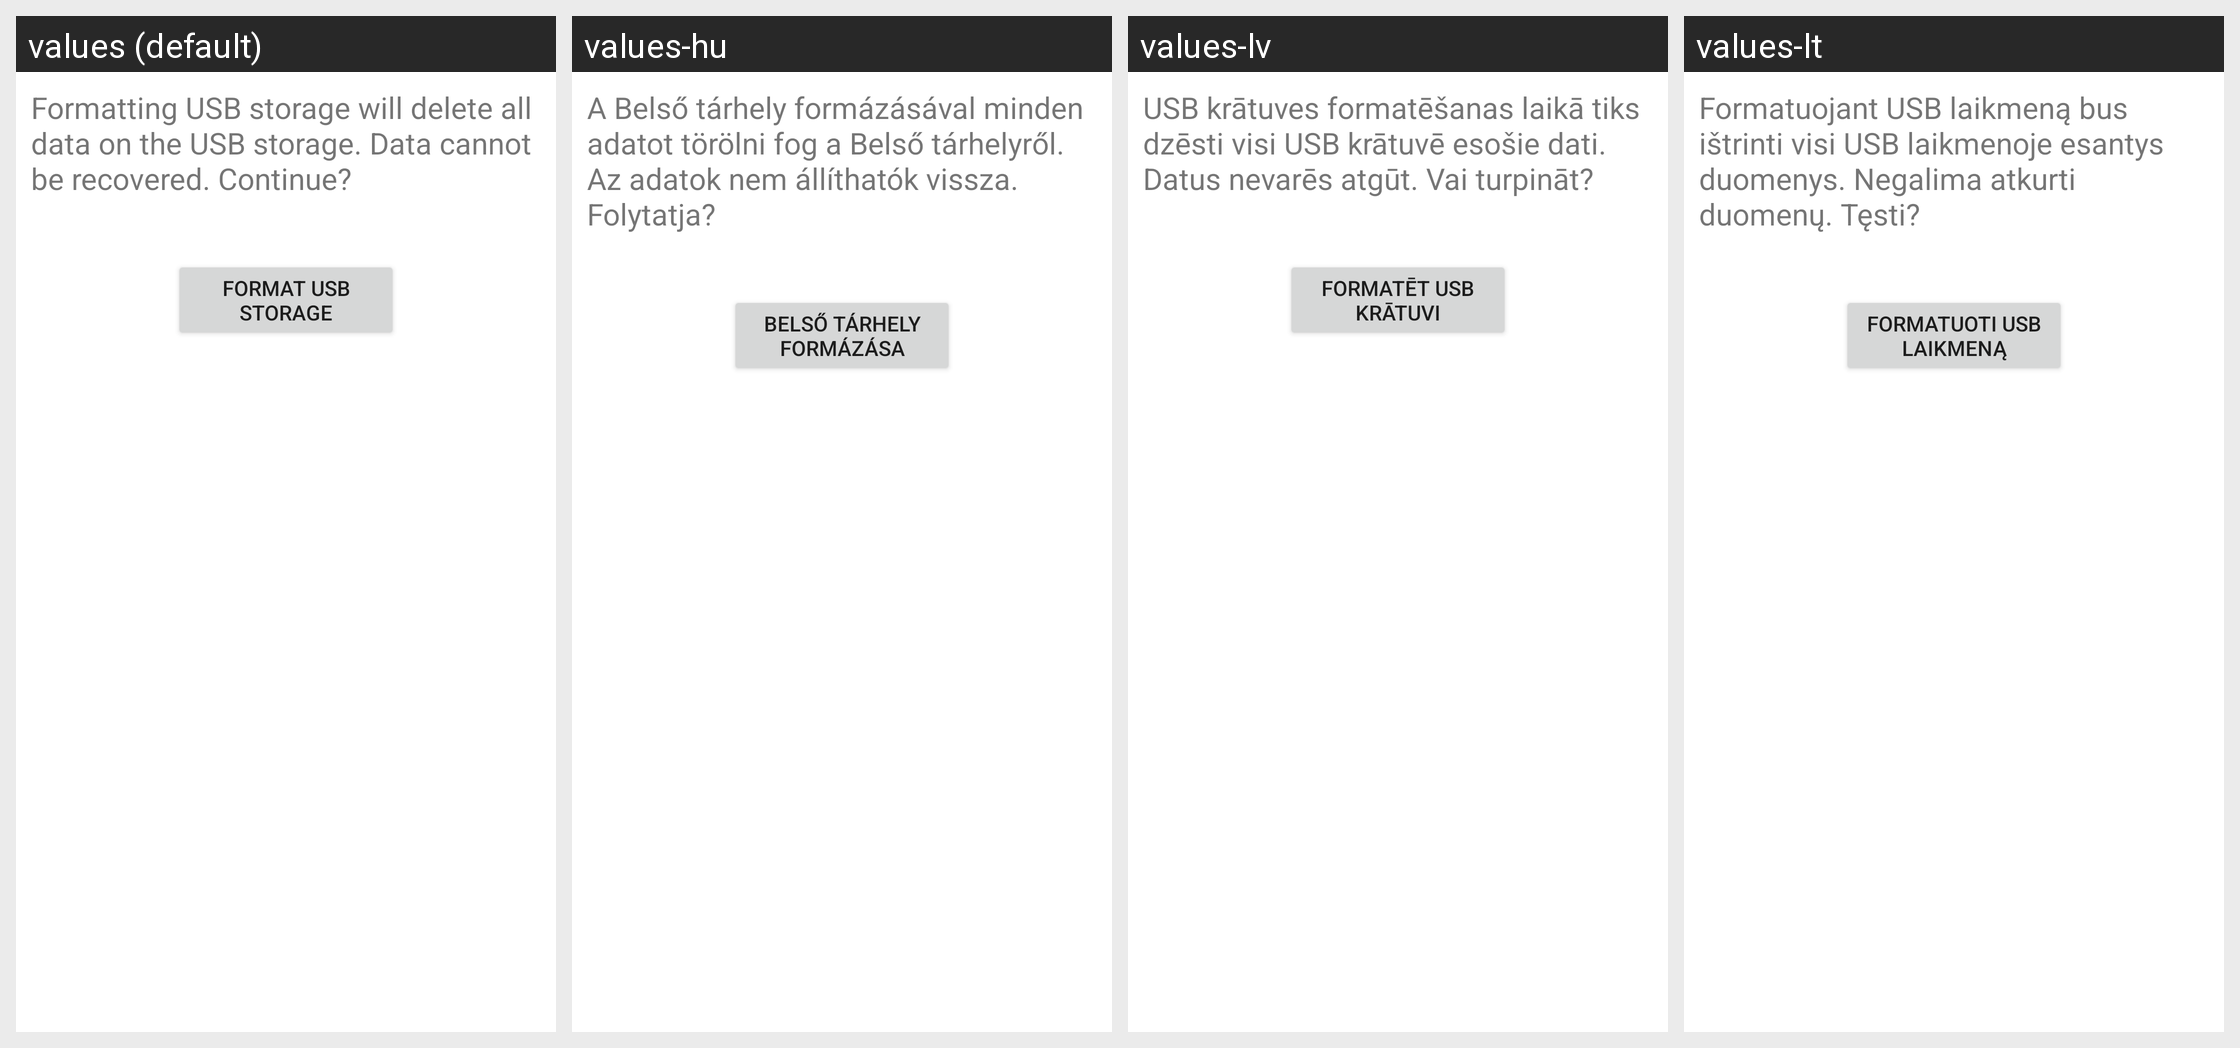

This grid shows one Android layout under several languages. Give, for every string resource on the screen, its name, the default text and each shown locale's text.
Android screen res/layout/media_format_primary.xml rendered under 4 locales, left to right: values (default), values-hu, values-lv, values-lt. Device: Nexus 5 (rendered at 1080×1920; each locale shown at half size, 540×960, under a caption strip naming it); theme Theme.MaterialComponents.DayNight.NoActionBar.
Other locales in the repository, not shown: values-bg, values-cs, values-da, values-de, values-el, values-es, values-es-rUS, values-et, values-fi, values-fr, values-ga, values-hr, values-is, values-it, values-kk, values-ko, values-nl, values-no, values-pl, values-pt, values-ro, values-ru, values-sk, values-sl, values-sr, values-sv, values-tr, values-uk, values-zh-rCN.
Strings drawn on this screen, with the default value and each locale's value (text and hints the layout hard-codes, and strings that could not be matched under every locale, appear in the picture but are not listed):

media_format_desc
  values: Formatting USB storage will delete all data on the USB storage. Data cannot be recovered. Continue?
  values-hu: A Belső tárhely formázásával minden adatot törölni fog a Belső tárhelyről. Az adatok nem állíthatók vissza. Folytatja?
  values-lv: USB krātuves formatēšanas laikā tiks dzēsti visi USB krātuvē esošie dati. Datus nevarēs atgūt. Vai turpināt?
  values-lt: Formatuojant USB laikmeną bus ištrinti visi USB laikmenoje esantys duomenys. Negalima atkurti duomenų. Tęsti?

media_format_button_text
  values: Format USB storage
  values-hu: Belső tárhely formázása
  values-lv: Formatēt USB krātuvi
  values-lt: Formatuoti USB laikmeną
